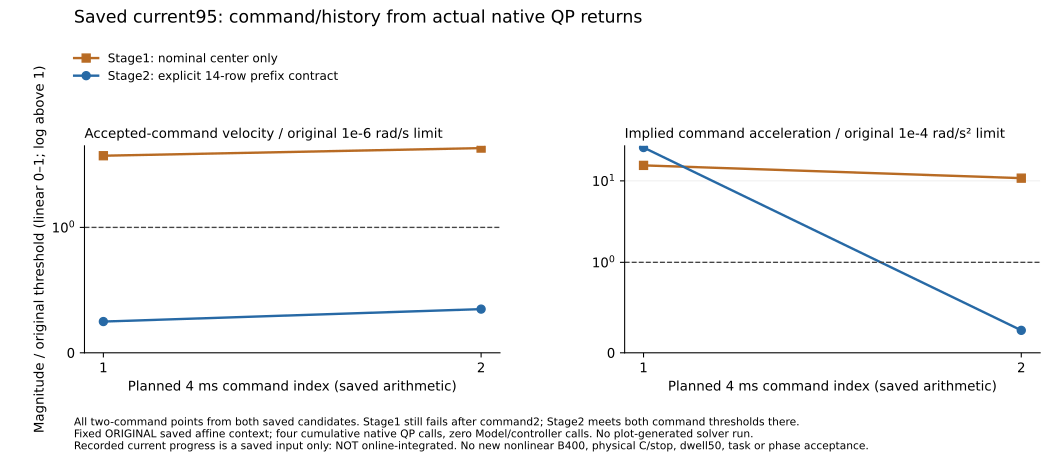

The table this chart was drawn from, first rows:
candidate, planned_command, command_w_inf_rad_s, implied_alpha_inf_rad_s2, w_limit, alpha_limit, both_command_thresholds_met
Stage1: nominal center only, 1, 4.320562087931237e-06, 0.00155, 1e-06, 0.0001, 0
Stage1: nominal center only, 2, 5.047672175280003e-06, 0.00108, 1e-06, 0.0001, 0
Stage2: explicit 14-row prefix contract, 1, 2.492633441132223e-07, 0.002568, 1e-06, 0.0001, 0
Stage2: explicit 14-row prefix contract, 2, 3.485249291547167e-07, 2.4815396260373593e-05, 1e-06, 0.0001, 1
